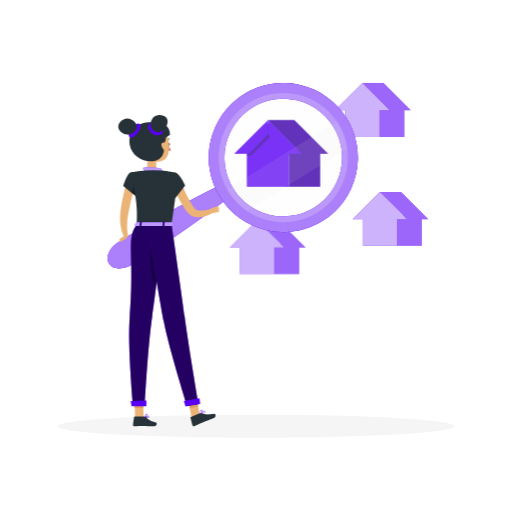
t = 0.00 s
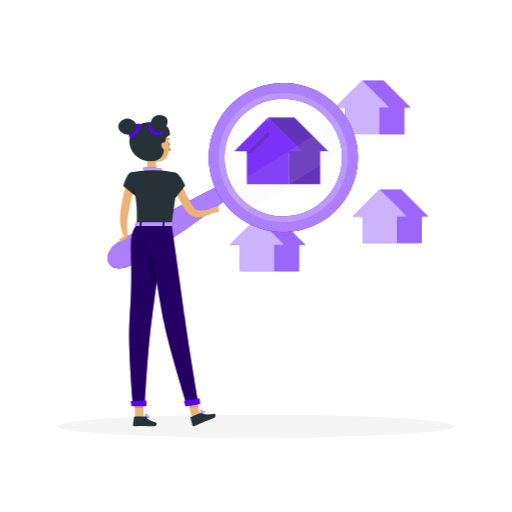
t = 0.19 s
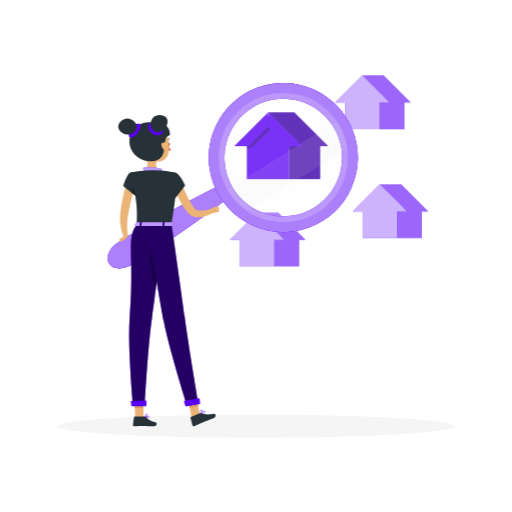
t = 0.56 s
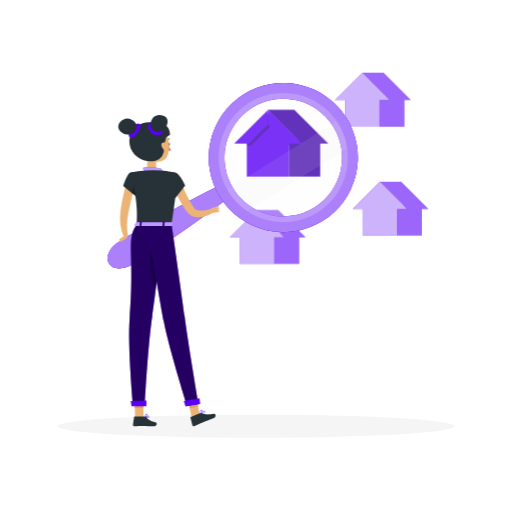
t = 0.75 s
t = 0.94 s: frame unchanged from t = 0.56 s, image omitted
t = 1.31 s: frame unchanged from t = 0.19 s, image omitted

The animated SVG that drew these frames (rendered in a browser with its animation timeline set to each time). Animation: 1 CSS @keyframes rule; one cycle of 1.50 s, repeats indefinitely.

<svg class="animated" id="freepik_stories-house-searching" xmlns="http://www.w3.org/2000/svg" viewBox="0 0 500 500" version="1.1" xmlns:xlink="http://www.w3.org/1999/xlink" xmlns:svgjs="http://svgjs.com/svgjs"><style>svg#freepik_stories-house-searching:not(.animated) .animable {opacity: 0;}svg#freepik_stories-house-searching.animated #freepik--Houses--inject-78 {animation: 1.5s Infinite  linear floating;animation-delay: 0s;}            @keyframes floating {                0% {                    opacity: 1;                    transform: translateY(0px);                }                50% {                    transform: translateY(-10px);                }                100% {                    opacity: 1;                    transform: translateY(0px);                }            }        .animator-hidden { display: none; }</style><g id="freepik--background-complete--inject-78" class="animable animator-hidden" style="transform-origin: 250px 225.125px;"><rect y="382.4" width="500" height="0.25" style="fill: rgb(230, 230, 230); transform-origin: 250px 382.525px;" id="elrsfgjkrc2sj" class="animable"></rect><rect x="51.65" y="393.56" width="26.57" height="0.25" style="fill: rgb(230, 230, 230); transform-origin: 64.935px 393.685px;" id="elx7fhpl6zy4q" class="animable"></rect><rect x="64.93" y="388.56" width="22.9" height="0.25" style="fill: rgb(230, 230, 230); transform-origin: 76.38px 388.685px;" id="elkambww5nvnk" class="animable"></rect><rect x="263.96" y="389.3" width="61.45" height="0.25" style="fill: rgb(230, 230, 230); transform-origin: 294.685px 389.425px;" id="elepq34o87ebm" class="animable"></rect><rect x="331.17" y="389.3" width="14.74" height="0.25" style="fill: rgb(230, 230, 230); transform-origin: 338.54px 389.425px;" id="eluy5z1bovrbq" class="animable"></rect><rect x="381.06" y="391.01" width="48.66" height="0.25" style="fill: rgb(230, 230, 230); transform-origin: 405.39px 391.135px;" id="el6rcht70jncx" class="animable"></rect><rect x="106.54" y="395" width="86.63" height="0.25" style="fill: rgb(230, 230, 230); transform-origin: 149.855px 395.125px;" id="elht7c6hv8tfk" class="animable"></rect><rect x="438.5" y="391.01" width="7.09" height="0.25" style="fill: rgb(230, 230, 230); transform-origin: 442.045px 391.135px;" id="elydiw2k08v4" class="animable"></rect><path d="M237,337.8H43.91a5.71,5.71,0,0,1-5.7-5.71V60.66A5.71,5.71,0,0,1,43.91,55H237a5.71,5.71,0,0,1,5.71,5.71V332.09A5.71,5.71,0,0,1,237,337.8ZM43.91,55.2a5.46,5.46,0,0,0-5.45,5.46V332.09a5.46,5.46,0,0,0,5.45,5.46H237a5.47,5.47,0,0,0,5.46-5.46V60.66A5.47,5.47,0,0,0,237,55.2Z" style="fill: rgb(230, 230, 230); transform-origin: 140.46px 196.4px;" id="elb0yjlmk8ywa" class="animable"></path><path d="M453.31,337.8H260.21a5.72,5.72,0,0,1-5.71-5.71V60.66A5.72,5.72,0,0,1,260.21,55h193.1A5.71,5.71,0,0,1,459,60.66V332.09A5.71,5.71,0,0,1,453.31,337.8ZM260.21,55.2a5.47,5.47,0,0,0-5.46,5.46V332.09a5.47,5.47,0,0,0,5.46,5.46h193.1a5.47,5.47,0,0,0,5.46-5.46V60.66a5.47,5.47,0,0,0-5.46-5.46Z" style="fill: rgb(230, 230, 230); transform-origin: 356.75px 196.4px;" id="eltto1hvr7gu" class="animable"></path><g id="elo9v0shm15i9"><circle cx="131.56" cy="205.38" r="22.44" style="fill: rgb(240, 240, 240); transform-origin: 131.56px 205.38px; transform: rotate(-77.02deg);" class="animable"></circle></g><path d="M284.58,200.74c-2.79-6-.57-10.35,6.27-10.35,4.28,0,9.6,1.7,14.78,4.45.59-1.57,2.23-2.51,4.88-2.51,4.67,0,11.1,2.91,16.14,7a9.3,9.3,0,0,1,5.26-1.57c4.47-.18,9.87,1.49,14.57,4.21a2.85,2.85,0,0,1,2.07-.78,10.68,10.68,0,0,1,7.79,3.77c.11.13.2.27.3.4H281.11C278.72,203.23,281.36,200.85,284.58,200.74Z" style="fill: rgb(245, 245, 245); transform-origin: 318.413px 197.875px;" id="elxano0zl9b9" class="animable"></path><polygon points="137.44 247.17 199.32 233 199.32 382.4 137.44 382.4 137.44 247.17" style="fill: rgb(250, 250, 250); transform-origin: 168.38px 307.7px;" id="el8ako4oon56g" class="animable"></polygon><rect x="199.32" y="233" width="32.11" height="149.4" style="fill: rgb(235, 235, 235); transform-origin: 215.375px 307.7px;" id="el914x6fosxy5" class="animable"></rect><g id="elnjmpz9pq4hf"><rect x="220.94" y="197.27" width="52.67" height="185.13" style="fill: rgb(250, 250, 250); transform-origin: 247.275px 289.835px; transform: rotate(180deg);" class="animable"></rect></g><rect x="273.61" y="197.27" width="27.33" height="185.13" style="fill: rgb(235, 235, 235); transform-origin: 287.275px 289.835px;" id="eldir3ltlxuji" class="animable"></rect><g id="elwpn7fmf1gd8"><rect x="228.03" y="183.51" width="45.58" height="13.76" style="fill: rgb(250, 250, 250); transform-origin: 250.82px 190.39px; transform: rotate(180deg);" class="animable"></rect></g><g id="el15j2lszmpa1i"><rect x="228.03" y="194.18" width="45.58" height="3.09" style="fill: rgb(235, 235, 235); transform-origin: 250.82px 195.725px; transform: rotate(180deg);" class="animable"></rect></g><rect x="273.61" y="183.51" width="20.25" height="13.76" style="fill: rgb(235, 235, 235); transform-origin: 283.735px 190.39px;" id="elrpw2h3b8p5f" class="animable"></rect><g id="ell6g25scsw8l"><rect x="235.12" y="169.76" width="38.49" height="13.76" style="fill: rgb(250, 250, 250); transform-origin: 254.365px 176.64px; transform: rotate(180deg);" class="animable"></rect></g><g id="ela75ihz3ac58"><rect x="235.12" y="180.43" width="38.49" height="3.09" style="fill: rgb(235, 235, 235); transform-origin: 254.365px 181.975px; transform: rotate(180deg);" class="animable"></rect></g><rect x="273.61" y="169.76" width="13.16" height="13.76" style="fill: rgb(235, 235, 235); transform-origin: 280.19px 176.64px;" id="el6yxk6jrwur9" class="animable"></rect><rect x="259.66" y="150.54" width="2.56" height="19.22" style="fill: rgb(235, 235, 235); transform-origin: 260.94px 160.15px;" id="elhdjbrlzcatf" class="animable"></rect><g id="elbashfssu0s"><rect x="292.22" y="221.33" width="38.46" height="161.07" style="fill: rgb(250, 250, 250); transform-origin: 311.45px 301.865px; transform: rotate(180deg);" class="animable"></rect></g><rect x="330.68" y="221.33" width="19.96" height="161.07" style="fill: rgb(235, 235, 235); transform-origin: 340.66px 301.865px;" id="elcmzrrl5oh4" class="animable"></rect><polygon points="340.66 254 369.82 279 369.82 382.4 340.66 382.4 340.66 254" style="fill: rgb(250, 250, 250); transform-origin: 355.24px 318.2px;" id="elqc7q670lt8" class="animable"></polygon><rect x="369.82" y="279" width="15.14" height="103.4" style="fill: rgb(235, 235, 235); transform-origin: 377.39px 330.7px;" id="el4755j2nktby" class="animable"></rect><polygon points="384.96 279 369.82 279 340.66 254 355.79 254 384.96 279" style="fill: rgb(235, 235, 235); transform-origin: 362.81px 266.5px;" id="elcl7k9p1lfrd" class="animable"></polygon><path d="M439.9,382.4a14.68,14.68,0,0,1,8.71-10.93,18.39,18.39,0,0,0-2.56,10.93Z" style="fill: rgb(235, 235, 235); transform-origin: 444.255px 376.935px;" id="elypajgsb2a9l" class="animable"></path><path d="M186.3,382.4a14.68,14.68,0,0,0-8.71-10.93,18.39,18.39,0,0,1,2.56,10.93Z" style="fill: rgb(235, 235, 235); transform-origin: 181.945px 376.935px;" id="el2rjhkyk16kj" class="animable"></path><path d="M58.87,382.4s-.49-12.8-5.84-16.52c2.19,5.23,1.72,16.52,1.72,16.52Z" style="fill: rgb(235, 235, 235); transform-origin: 55.95px 374.14px;" id="el9d5yhe13mru" class="animable"></path><path d="M56.86,382.4s.5-7.35,5.85-9.48c-2.2,3-1.72,9.48-1.72,9.48Z" style="fill: rgb(235, 235, 235); transform-origin: 59.785px 377.66px;" id="el34xsjhuenly" class="animable"></path><path d="M190.88,382.4s-.54-12.12-10.24-16.52c4.34,6.22,4.09,16.52,4.09,16.52Z" style="fill: rgb(235, 235, 235); transform-origin: 185.76px 374.14px;" id="elhaklo19ol1b" class="animable"></path><polygon points="93.68 300.81 100.74 350.61 101.44 355.59 105.97 355.59 105.26 350.61 98.2 300.81 93.68 300.81" style="fill: rgb(224, 224, 224); transform-origin: 99.825px 328.2px;" id="el1i9ee7izggq" class="animable"></polygon><polygon points="287.67 300.81 294.73 350.61 295.43 355.59 299.96 355.59 299.25 350.61 292.19 300.81 287.67 300.81" style="fill: rgb(224, 224, 224); transform-origin: 293.815px 328.2px;" id="el0ugm0ob1vrq" class="animable"></polygon><polygon points="122.67 350.61 123.38 355.59 127.19 382.44 131.72 382.44 127.91 355.59 127.21 350.61 122.67 350.61" style="fill: rgb(230, 230, 230); transform-origin: 127.195px 366.525px;" id="elrs22rptz38h" class="animable"></polygon><polygon points="316.67 350.61 317.38 355.59 321.18 382.44 325.7 382.44 321.9 355.59 321.2 350.61 316.67 350.61" style="fill: rgb(230, 230, 230); transform-origin: 321.185px 366.525px;" id="elck3nrqwrnpj" class="animable"></polygon><polygon points="293.81 350.61 293.1 355.59 289.29 382.44 284.76 382.44 288.57 355.59 289.27 350.61 293.81 350.61" style="fill: rgb(230, 230, 230); transform-origin: 289.285px 366.525px;" id="elsup7ymxsaoc" class="animable"></polygon><polygon points="99.81 350.61 99.1 355.59 95.3 382.44 90.78 382.44 94.58 355.59 95.29 350.61 99.81 350.61" style="fill: rgb(230, 230, 230); transform-origin: 95.295px 366.525px;" id="eliyy6wgedetj" class="animable"></polygon><polygon points="87.17 307.74 294.5 307.74 290.65 293.87 83.32 293.87 87.17 307.74" style="fill: rgb(245, 245, 245); transform-origin: 188.91px 300.805px;" id="el8ny6oeq8wq4" class="animable"></polygon><polygon points="91.9 307.74 299.24 307.74 295.39 293.87 88.05 293.87 91.9 307.74" style="fill: rgb(230, 230, 230); transform-origin: 193.645px 300.805px;" id="ele8rkapu5ui8" class="animable"></polygon><polygon points="90.06 325.03 297.39 325.03 293.54 311.17 86.2 311.17 90.06 325.03" style="fill: rgb(245, 245, 245); transform-origin: 191.795px 318.1px;" id="eljh2kxvk716t" class="animable"></polygon><polygon points="94.79 325.03 302.12 325.03 298.27 311.17 90.94 311.17 94.79 325.03" style="fill: rgb(230, 230, 230); transform-origin: 196.53px 318.1px;" id="elutafirc4kn" class="animable"></polygon><polygon points="92.94 342.35 300.28 342.35 296.43 328.49 89.09 328.49 92.94 342.35" style="fill: rgb(245, 245, 245); transform-origin: 194.685px 335.42px;" id="el7764ww2o6y5" class="animable"></polygon><polygon points="97.68 342.35 305.01 342.35 301.16 328.49 93.83 328.49 97.68 342.35" style="fill: rgb(230, 230, 230); transform-origin: 199.42px 335.42px;" id="el4mlioe23kw4" class="animable"></polygon><rect x="117.46" y="350.61" width="206.42" height="4.98" style="fill: rgb(230, 230, 230); transform-origin: 220.67px 353.1px;" id="eluezqjh3a9xd" class="animable"></rect><rect x="89.09" y="350.61" width="28.37" height="4.98" style="fill: rgb(245, 245, 245); transform-origin: 103.275px 353.1px;" id="elbgt0qqeoa7s" class="animable"></rect><path d="M73.5,147.47c-3.87-8.36-.79-14.31,8.67-14.31,5.93,0,13.28,2.34,20.45,6.15.81-2.17,3.09-3.47,6.75-3.47,6.46,0,15.35,4,22.33,9.71a12.8,12.8,0,0,1,7.27-2.17c6.18-.26,13.66,2.06,20.16,5.82a4,4,0,0,1,2.86-1.08c3.56-.15,8.38,2.19,10.77,5.21.15.19.28.37.41.56H68.7C65.4,150.92,69.05,147.62,73.5,147.47Z" style="fill: rgb(245, 245, 245); transform-origin: 120.298px 143.525px;" id="elgd5szphm3" class="animable"></path><path d="M347.91,164.71a6.85,6.85,0,0,1,.79,0c-.24-2.73,1.17-4.48,4.2-4.48a16.46,16.46,0,0,1,7.59,2.45c-.78-5.3,1.73-8.75,7.39-8.75,4.57,0,10.36,2.24,16.08,5.9.5-2.08,2.18-3.33,5-3.33,5,0,12,3.86,17.7,9.3h0a8,8,0,0,1,5.48-2.08c4.73-.25,10.61,2,15.82,5.58a2.55,2.55,0,0,1,2.15-1c2.59-.13,6.15,1.86,8.23,4.52H343.75C341.52,168.7,343.29,165.17,347.91,164.71Z" style="fill: rgb(245, 245, 245); transform-origin: 390.566px 163.375px;" id="el12mui0721kv" class="animable"></path><path d="M188.78,104.23a6.68,6.68,0,0,1,.78,0c-.24-2.74,1.18-4.48,4.2-4.48a16.46,16.46,0,0,1,7.6,2.45c-.78-5.31,1.72-8.76,7.38-8.76,4.58,0,10.36,2.25,16.08,5.91.5-2.08,2.18-3.33,5-3.33,5,0,12,3.85,17.7,9.3h0a8.09,8.09,0,0,1,5.48-2.09c4.73-.24,10.61,2,15.82,5.58a2.56,2.56,0,0,1,2.15-1c2.59-.14,6.16,1.85,8.23,4.52H184.61C182.39,108.22,184.16,104.69,188.78,104.23Z" style="fill: rgb(245, 245, 245); transform-origin: 231.429px 102.885px;" id="elo6iotxlw1c" class="animable"></path><polygon points="424.77 365.1 407 347.33 393.16 347.33 408.52 362.69 404.3 362.69 404.3 382.4 420.55 382.4 420.55 365.1 424.77 365.1" style="fill: rgb(235, 235, 235); transform-origin: 408.965px 364.865px;" id="el0ar01sjhgp6" class="animable"></polygon><polygon points="410.93 365.1 393.16 347.33 375.39 365.1 382.02 365.1 382.02 382.4 404.3 382.4 404.3 365.1 410.93 365.1" style="fill: rgb(250, 250, 250); transform-origin: 393.16px 364.865px;" id="elir1p653x69d" class="animable"></polygon></g><g id="freepik--Shadow--inject-78" class="animable" style="transform-origin: 250px 416.24px;"><ellipse cx="250" cy="416.24" rx="193.89" ry="11.32" style="fill: rgb(245, 245, 245); transform-origin: 250px 416.24px;" id="el5m4dz0ri4c9" class="animable"></ellipse></g><g id="freepik--Houses--inject-78" class="animable animator-active" style="transform-origin: 321.32px 174.41px;"><polygon points="401.16 107.72 374.51 81.07 353.75 81.07 376.79 104.11 370.45 104.11 370.45 133.66 394.82 133.66 394.82 107.72 401.16 107.72" style="fill: rgb(89, 0, 245); transform-origin: 377.455px 107.365px;" id="elumh4m75yiee" class="animable"></polygon><g id="eljaslw6syym"><polygon points="401.16 107.72 374.51 81.07 353.75 81.07 376.79 104.11 370.45 104.11 370.45 133.66 394.82 133.66 394.82 107.72 401.16 107.72" style="fill: rgb(255, 255, 255); opacity: 0.4; transform-origin: 377.455px 107.365px;" class="animable"></polygon></g><polygon points="380.4 107.72 353.75 81.07 327.1 107.72 337.05 107.72 337.05 133.66 370.45 133.66 370.45 107.72 380.4 107.72" style="fill: rgb(89, 0, 245); transform-origin: 353.75px 107.365px;" id="el360di9iqfac" class="animable"></polygon><g id="el16lyehve0q"><polygon points="380.4 107.72 353.75 81.07 327.1 107.72 337.05 107.72 337.05 133.66 370.45 133.66 370.45 107.72 380.4 107.72" style="fill: rgb(255, 255, 255); opacity: 0.7; transform-origin: 353.75px 107.365px;" class="animable"></polygon></g><polygon points="418.32 214.1 391.67 187.44 370.91 187.44 393.95 210.48 387.61 210.48 387.61 240.03 411.98 240.03 411.98 214.1 418.32 214.1" style="fill: rgb(89, 0, 245); transform-origin: 394.615px 213.735px;" id="elmdcnb151cwl" class="animable"></polygon><g id="eloj7inm64bi"><polygon points="418.32 214.1 391.67 187.44 370.91 187.44 393.95 210.48 387.61 210.48 387.61 240.03 411.98 240.03 411.98 214.1 418.32 214.1" style="fill: rgb(255, 255, 255); opacity: 0.4; transform-origin: 394.615px 213.735px;" class="animable"></polygon></g><polygon points="397.56 214.1 370.91 187.44 344.26 214.1 354.2 214.1 354.2 240.03 387.61 240.03 387.61 214.1 397.56 214.1" style="fill: rgb(89, 0, 245); transform-origin: 370.91px 213.735px;" id="elwy752k32skl" class="animable"></polygon><g id="elrac0er55c9d"><polygon points="397.56 214.1 370.91 187.44 344.26 214.1 354.2 214.1 354.2 240.03 387.61 240.03 387.61 214.1 397.56 214.1" style="fill: rgb(255, 255, 255); opacity: 0.7; transform-origin: 370.91px 213.735px;" class="animable"></polygon></g><polygon points="298.38 241.81 271.72 215.16 250.97 215.16 274.01 238.19 267.67 238.19 267.67 267.75 292.04 267.75 292.04 241.81 298.38 241.81" style="fill: rgb(89, 0, 245); transform-origin: 274.675px 241.455px;" id="ely9iv1r9fwof" class="animable"></polygon><g id="elbj4f9ss7jp6"><polygon points="298.38 241.81 271.72 215.16 250.97 215.16 274.01 238.19 267.67 238.19 267.67 267.75 292.04 267.75 292.04 241.81 298.38 241.81" style="fill: rgb(255, 255, 255); opacity: 0.4; transform-origin: 274.675px 241.455px;" class="animable"></polygon></g><polygon points="277.62 241.81 250.97 215.16 224.32 241.81 234.26 241.81 234.26 267.74 267.67 267.74 267.67 241.81 277.62 241.81" style="fill: rgb(89, 0, 245); transform-origin: 250.97px 241.45px;" id="el44jxhsmmw96" class="animable"></polygon><g id="elm0vtxzhjdv"><polygon points="277.62 241.81 250.97 215.16 224.32 241.81 234.26 241.81 234.26 267.74 267.67 267.74 267.67 241.81 277.62 241.81" style="fill: rgb(255, 255, 255); opacity: 0.7; transform-origin: 250.97px 241.45px;" class="animable"></polygon></g><polygon points="296.79 152.26 282.45 152.26 280.4 150.22 263.75 119.22 296.79 152.26" style="fill: rgb(47, 84, 198); transform-origin: 280.27px 135.74px;" id="elmvf7uj0xn8" class="animable"></polygon><g id="el6xyml6ifba8"><rect x="282.41" y="145.74" width="30.21" height="36.64" style="fill: rgb(89, 0, 245); transform-origin: 297.515px 164.06px; transform: rotate(180deg);" class="animable"></rect></g><g id="el6ajtwky6b2t"><rect x="282.41" y="145.74" width="30.21" height="36.64" style="opacity: 0.3; transform-origin: 297.515px 164.06px; transform: rotate(180deg);" class="animable"></rect></g><polygon points="294.74 150.22 320.48 150.22 287.43 117.17 261.7 117.17 294.74 150.22" style="fill: rgb(89, 0, 245); transform-origin: 291.09px 133.695px;" id="elj3pvs1lysy7" class="animable"></polygon><g id="elj3kxaigdoe"><polygon points="294.74 150.22 320.48 150.22 287.43 117.17 261.7 117.17 294.74 150.22" style="opacity: 0.3; transform-origin: 291.09px 133.695px;" class="animable"></polygon></g><polygon points="282.4 140.95 282.4 182.37 240.99 182.37 240.99 140.95 261.7 120.84 261.91 121.05 263.75 122.83 282.4 140.95" style="fill: rgb(89, 0, 245); transform-origin: 261.695px 151.605px;" id="ellt1j8ndrvci" class="animable"></polygon><g id="el2bvaeiyuhp"><polygon points="263.75 119.22 263.75 133.56 245.04 152.26 240.99 152.26 240.99 141.98 261.91 121.05 263.75 119.22" style="opacity: 0.3; transform-origin: 252.37px 135.74px;" class="animable"></polygon></g><polygon points="294.74 150.22 280.4 150.22 261.7 131.51 261.7 117.17 294.74 150.22" style="fill: rgb(89, 0, 245); transform-origin: 278.22px 133.695px;" id="ele2pu9r6ryib" class="animable"></polygon><polygon points="228.65 150.22 242.99 150.22 261.7 131.51 261.7 117.17 228.65 150.22" style="fill: rgb(89, 0, 245); transform-origin: 245.175px 133.695px;" id="elhg5y0hibidm" class="animable"></polygon></g><g id="freepik--Character--inject-78" class="animable" style="transform-origin: 227.228px 248.628px;"><path d="M224,192.38c-8.53,6.92-17.33,13.43-26.18,19.83S180,224.83,171,231s-18.15,12.11-27.34,18c-4.57,3-9.21,5.84-13.82,8.76a25.59,25.59,0,0,1-7.44,3.52A22.06,22.06,0,0,1,118,262a18.41,18.41,0,0,1-5-.27,10,10,0,0,1-7.8-11.82c0-.15.07-.34.11-.5a18,18,0,0,1,2-4.6,21.52,21.52,0,0,1,2.59-3.57,25.63,25.63,0,0,1,6.43-5.14c4.65-2.86,9.26-5.77,13.93-8.57,9.31-5.69,18.71-11.22,28.16-16.68s19-10.75,28.63-15.91,19.34-10.19,29.3-14.83A7.31,7.31,0,0,1,224,192.38Z" style="fill: rgb(89, 0, 245); transform-origin: 165.781px 220.785px;" id="elckvr1hw990n" class="animable"></path><path d="M224,192.38c-8.53,6.92-17.33,13.43-26.18,19.83S180,224.83,171,231s-18.15,12.11-27.34,18c-4.57,3-9.21,5.84-13.82,8.76a25.59,25.59,0,0,1-7.44,3.52A22.06,22.06,0,0,1,118,262a18.41,18.41,0,0,1-5-.27,10,10,0,0,1-7.8-11.82c0-.15.07-.34.11-.5a18,18,0,0,1,2-4.6,21.52,21.52,0,0,1,2.59-3.57,25.63,25.63,0,0,1,6.43-5.14c4.65-2.86,9.26-5.77,13.93-8.57,9.31-5.69,18.71-11.22,28.16-16.68s19-10.75,28.63-15.91,19.34-10.19,29.3-14.83A7.31,7.31,0,0,1,224,192.38Z" style="fill: rgb(89, 0, 245); transform-origin: 165.781px 220.785px;" id="elbb74wkg0m7t" class="animable"></path><g id="el0esn1b7g06a"><path d="M224,192.38c-8.53,6.92-17.33,13.43-26.18,19.83S180,224.83,171,231s-18.15,12.11-27.34,18c-4.57,3-9.21,5.84-13.82,8.76a25.59,25.59,0,0,1-7.44,3.52A22.06,22.06,0,0,1,118,262a18.41,18.41,0,0,1-5-.27,10,10,0,0,1-7.8-11.82c0-.15.07-.34.11-.5a18,18,0,0,1,2-4.6,21.52,21.52,0,0,1,2.59-3.57,25.63,25.63,0,0,1,6.43-5.14c4.65-2.86,9.26-5.77,13.93-8.57,9.31-5.69,18.71-11.22,28.16-16.68s19-10.75,28.63-15.91,19.34-10.19,29.3-14.83A7.31,7.31,0,0,1,224,192.38Z" style="fill: rgb(255, 255, 255); opacity: 0.5; transform-origin: 165.781px 220.785px;" class="animable"></path></g><polygon points="187.1 407.63 195.26 405.74 191.44 386.71 183.28 388.6 187.1 407.63" style="fill: rgb(235, 179, 118); transform-origin: 189.27px 397.17px;" id="elwzgb9zzletl" class="animable"></polygon><path d="M132.08,180.23c-1.13,4-2.22,8.21-3.26,12.33s-2,8.3-2.8,12.46c-.44,2.07-.82,4.19-1.15,6.14s-.52,4-.64,6.05a59.49,59.49,0,0,0,0,6.12c0,1,.13,2,.23,3.06s.28,2.07.42,2.94l-4,1.51a26.33,26.33,0,0,1-1.35-3.32,33.22,33.22,0,0,1-1-3.33,45.37,45.37,0,0,1-1.12-6.84,53.85,53.85,0,0,1-.1-7c.16-2.36.44-4.53.75-6.73.63-4.39,1.44-8.74,2.4-13s2-8.55,3.35-12.86Z" style="fill: rgb(235, 179, 118); transform-origin: 124.66px 204.3px;" id="elvxiow6ds3k" class="animable"></path><path d="M120.31,181.61l8.41,6.7,5.05,4s.53-1.41,1.17-3.43c1.22-3.9,2.81-10.08,1.71-12.92-1.73-4.5-5-8.56-9.14-7.66C124,169.09,120.31,181.61,120.31,181.61Z" style="fill: rgb(38, 50, 56); transform-origin: 128.665px 180.242px;" id="el902cr40myhg" class="animable"></path><polygon points="131.93 407.69 140.3 407.69 139.65 388.29 131.27 388.29 131.93 407.69" style="fill: rgb(235, 179, 118); transform-origin: 135.785px 397.99px;" id="elhq2juxc7q26" class="animable"></polygon><polygon points="191.44 386.72 193.49 396.91 185.25 398.41 183.27 388.61 191.44 386.72" style="fill: rgb(218, 157, 98); transform-origin: 188.38px 392.565px;" id="elyerp3p5q2s" class="animable"></polygon><polygon points="131.27 388.29 139.65 388.29 139.98 398.29 131.6 398.29 131.27 388.29" style="fill: rgb(218, 157, 98); transform-origin: 135.625px 393.29px;" id="el3yarx55mwjk" class="animable"></polygon><path d="M158.57,219.12s-4.86,57.49-9.9,89.89c-4.07,26.17-7.29,87.35-7.29,87.35H130s-5.44-59.08-3.37-85c5.23-65.49-4-77.09,6.95-92.27Z" style="fill: rgb(89, 0, 245); transform-origin: 142.365px 307.725px;" id="elb3xt4svnx4i" class="animable"></path><g id="elmdebfk0spz"><path d="M158.57,219.12s-4.86,57.49-9.9,89.89c-4.07,26.17-7.29,87.35-7.29,87.35H130s-5.44-59.08-3.37-85c5.23-65.49-4-77.09,6.95-92.27Z" style="opacity: 0.6; transform-origin: 142.365px 307.725px;" class="animable"></path></g><path d="M121.43,230.19l-4.94,3.36.7,2.87s10.29-5.34,7.54-7.48Z" style="fill: rgb(235, 179, 118); transform-origin: 120.844px 232.68px;" id="elgm71q9lujc" class="animable"></path><path d="M143.83,408.18a10.18,10.18,0,0,1-2.21-.3.22.22,0,0,1-.15-.16.2.2,0,0,1,.09-.2c.29-.19,2.82-1.83,3.8-1.39a.67.67,0,0,1,.4.56,1.13,1.13,0,0,1-.33,1.05A2.38,2.38,0,0,1,143.83,408.18Zm-1.65-.59c1.46.3,2.56.24,3-.14a.77.77,0,0,0,.21-.71.3.3,0,0,0-.17-.25C144.69,406.26,143.22,407,142.18,407.59Z" style="fill: rgb(89, 0, 245); transform-origin: 143.625px 407.122px;" id="elwvh2x31ebc" class="animable"></path><path d="M141.67,407.88a.16.16,0,0,1-.1,0,.21.21,0,0,1-.1-.17c0-.11,0-2.52.92-3.33a1,1,0,0,1,.84-.26.69.69,0,0,1,.67.55c.19,1-1.34,2.76-2.13,3.21A.18.18,0,0,1,141.67,407.88Zm1.42-3.39a.7.7,0,0,0-.44.17,4.52,4.52,0,0,0-.77,2.64c.79-.64,1.75-2,1.63-2.57,0-.09-.07-.21-.33-.24Z" style="fill: rgb(89, 0, 245); transform-origin: 142.693px 405.998px;" id="el6yv2fh01l2a" class="animable"></path><path d="M196,404.48a.21.21,0,0,1-.16-.33c.27-.32,2.6-3.06,3.79-3.06h.08a.61.61,0,0,1,.51.35,1.08,1.08,0,0,1,0,1c-.52,1.1-2.87,1.72-4.23,2Zm3.62-3c-.65,0-2.09,1.36-3.08,2.47,1.83-.43,3.07-1,3.36-1.65a.67.67,0,0,0,0-.67.25.25,0,0,0-.2-.15Z" style="fill: rgb(89, 0, 245); transform-origin: 198.072px 402.785px;" id="elusocdvscx7n" class="animable"></path><path d="M196,404.48h0a.17.17,0,0,1-.14-.13c0-.09-.72-2.25-.08-3.46a1.44,1.44,0,0,1,.88-.74c.53-.16.79,0,.9.23.51.82-.62,3.24-1.37,4A.21.21,0,0,1,196,404.48Zm1-4a.74.74,0,0,0-.23,0,1.05,1.05,0,0,0-.65.54,4.61,4.61,0,0,0,0,2.8c.71-1,1.4-2.79,1.1-3.28A.23.23,0,0,0,196.94,400.48Z" style="fill: rgb(89, 0, 245); transform-origin: 196.601px 402.283px;" id="elzj1rfv9dlep" class="animable"></path><path d="M142.4,148.07c1,5,3,15-.45,18.35,0,0,1.36,5,10.6,5,10.15,0,4.85-5,4.85-5-5.54-1.32-5.4-5.43-4.43-9.3Z" style="fill: rgb(235, 179, 118); transform-origin: 150.367px 159.745px;" id="elhevy7n7yy5l" class="animable"></path><path d="M162.58,137.41a.39.39,0,0,1-.23-.07.4.4,0,0,1-.09-.56,4,4,0,0,1,3.19-1.7.4.4,0,0,1,0,.79,3.15,3.15,0,0,0-2.52,1.38A.39.39,0,0,1,162.58,137.41Z" style="fill: rgb(38, 50, 56); transform-origin: 163.985px 136.246px;" id="elxncy5rpjssr" class="animable"></path><path d="M164.8,142.18a17.91,17.91,0,0,0,2.24,4.41,2.93,2.93,0,0,1-2.43.35Z" style="fill: rgb(222, 87, 83); transform-origin: 165.825px 144.621px;" id="el6f2ubhw56ne" class="animable"></path><path d="M164.24,141c0,.68.31,1.24.75,1.25s.82-.51.85-1.19-.31-1.23-.75-1.25S164.27,140.33,164.24,141Z" style="fill: rgb(38, 50, 56); transform-origin: 165.041px 141.03px;" id="elpcc4q75hjv" class="animable"></path><path d="M164.89,139.84l1.64-.4S165.65,140.67,164.89,139.84Z" style="fill: rgb(38, 50, 56); transform-origin: 165.71px 139.784px;" id="elwybufw05ypk" class="animable"></path><path d="M141,406.72h-9.41a.65.65,0,0,0-.67.57l-1.07,7.44a1.33,1.33,0,0,0,1.34,1.49c3.28-.05,4.86-.25,9-.25,2.55,0,6.26.27,9.78.27s3.7-3.48,2.24-3.79c-6.56-1.42-7.6-3.36-9.81-5.22A2.21,2.21,0,0,0,141,406.72Z" style="fill: rgb(38, 50, 56); transform-origin: 141.456px 411.48px;" id="elyfwzjy5mq78" class="animable"></path><path d="M195.1,403.59l-8.69,3.61a.66.66,0,0,0-.4.78l1.86,7.29a1.34,1.34,0,0,0,1.81.86c3-1.31,4.4-2.09,8.22-3.68,2.35-1,7.32-2.75,10.57-4.1s2.08-4.63.61-4.36c-6.6,1.22-9.74.41-12.49-.46A2.18,2.18,0,0,0,195.1,403.59Z" style="fill: rgb(38, 50, 56); transform-origin: 198.27px 409.832px;" id="elvo0wt1wh1qi" class="animable"></path><path d="M176.18,176.79c1.63,3.84,3.39,7.77,5.17,11.59q1.35,2.88,2.81,5.66c1,1.86,2,3.68,3,5.42.53.86,1.06,1.72,1.61,2.51l.82,1.14a4.5,4.5,0,0,0,.57.66,6.89,6.89,0,0,0,3.89,1.66c3.41.49,7.69-.2,11.52-1.23l1.78,3.85a28.48,28.48,0,0,1-3.14,1.63,28.07,28.07,0,0,1-3.27,1.28,23.46,23.46,0,0,1-7.3,1.25,14.83,14.83,0,0,1-4.1-.54,12.47,12.47,0,0,1-4.11-2,12.71,12.71,0,0,1-1.75-1.61c-.45-.51-.78-.94-1.18-1.42-.75-.94-1.42-1.89-2.09-2.84a103.6,103.6,0,0,1-6.72-11.7c-2-4-3.8-8-5.46-12.14Z" style="fill: rgb(235, 179, 118); transform-origin: 187.79px 194.5px;" id="elbk349fbet8h" class="animable"></path><path d="M204.71,208.52l9.14-1.44-2.43-5.18s-7.08,1.23-8.44,4.43Z" style="fill: rgb(235, 179, 118); transform-origin: 208.415px 205.21px;" id="el3hrkdays4bv" class="animable"></path><polygon points="213.84 203.04 212.84 200.83 211.42 201.9 213.84 207.08 213.84 203.04" style="fill: rgb(235, 179, 118); transform-origin: 212.63px 203.955px;" id="elbk9s3fuknjl" class="animable"></polygon><path d="M141.64,137.79c.18,8.31.08,11.83,4.1,16.25,6,6.65,16.22,4.61,18.52-3.59,2.07-7.38,1.42-19.73-6.56-23.35A11.34,11.34,0,0,0,141.64,137.79Z" style="fill: rgb(235, 179, 118); transform-origin: 153.449px 142.04px;" id="elnv354od8pt" class="animable"></path><path d="M134.94,122.78c8.54-6.19,18.08-2.68,23.3,1.6,5.46,4.48,4.59,13.09,1.25,16.65a4.4,4.4,0,0,1,.56,3.61v0a10.85,10.85,0,0,1-8,12.2l-.47.12c-10.67,2.54-23-4.68-24.86-15.48C125.59,134.89,127.39,128.24,134.94,122.78Z" style="fill: rgb(38, 50, 56); transform-origin: 144.289px 138.452px;" id="elknwio0e4tu" class="animable"></path><path d="M157.58,141.64a6.86,6.86,0,0,0,1.9,4.17c1.48,1.53,3,.65,3.27-1.16.23-1.63-.26-4.39-2.06-5.26S157.45,139.79,157.58,141.64Z" style="fill: rgb(235, 179, 118); transform-origin: 160.187px 142.852px;" id="eluz8nk4jcbc" class="animable"></path><g id="elovmw6b0irr"><path d="M147,246c-.95,17.18,3.19,30.15,5.08,37.74,1.34-11.22,2.57-22.93,3.6-33.26C152.15,238.78,147.69,233.07,147,246Z" style="opacity: 0.3; transform-origin: 151.27px 261.181px;" class="animable"></path></g><polygon points="142.95 396.58 128.4 396.58 127.63 391.48 143.03 390.96 142.95 396.58" style="fill: rgb(89, 0, 245); transform-origin: 135.33px 393.77px;" id="el8z1m2hctvf7" class="animable"></polygon><g id="elmhnz4hus98i"><path d="M128.72,188.31l5.05,4s.53-1.41,1.17-3.43l-3-14.85Z" style="opacity: 0.3; transform-origin: 131.83px 183.17px;" class="animable"></path></g><path d="M139.7,124.17c2.61-2.89,11.48-7.3,19.09-3.84a12.4,12.4,0,0,1,7.26,11.32l-6.86,4.6Z" style="fill: rgb(38, 50, 56); transform-origin: 152.875px 127.656px;" id="el562kw1itod" class="animable"></path><path d="M132.7,131.76c3.77-3.09,8-14.29,0-10.39S122.27,140.31,132.7,131.76Z" style="fill: rgb(89, 0, 245); transform-origin: 131.504px 127.452px;" id="elkre94dhyot" class="animable"></path><path d="M133.55,124.58c1.63-4.76-9.12-14.23-16.37-5.23S128.86,138.28,133.55,124.58Z" style="fill: rgb(38, 50, 56); transform-origin: 124.63px 123.473px;" id="el6p97yxj257b" class="animable"></path><path d="M150.37,131.22c-6.25-2.66-9.36-12.74,1.37-12.45S162.16,136.25,150.37,131.22Z" style="fill: rgb(89, 0, 245); transform-origin: 152.091px 125.453px;" id="elmul7fbkpc8" class="animable"></path><path d="M148.35,126c-3.79-4.73.4-16.89,11.27-13S157.05,136.81,148.35,126Z" style="fill: rgb(38, 50, 56); transform-origin: 155.331px 120.711px;" id="elkne224rbr4k" class="animable"></path><path d="M167.56,219.12S177,283.62,180.32,309c3.45,26.35,13.53,85.43,13.53,85.43l-11.2,1.71s-17.7-56.35-22.63-82c-5.38-27.95-16-95-16-95Z" style="fill: rgb(89, 0, 245); transform-origin: 168.935px 307.63px;" id="el0jo1e03c8fn8" class="animable"></path><g id="elqti0jbab4gs"><path d="M167.56,219.12S177,283.62,180.32,309c3.45,26.35,13.53,85.43,13.53,85.43l-11.2,1.71s-17.7-56.35-22.63-82c-5.38-27.95-16-95-16-95Z" style="opacity: 0.6; transform-origin: 168.935px 307.63px;" class="animable"></path></g><path d="M171.56,168.57c4.16,1,9.29,12.44,9.29,12.44l-9.91,12.7s-10.24-14.49-8.87-18.91C163.49,170.19,166.51,167.34,171.56,168.57Z" style="fill: rgb(38, 50, 56); transform-origin: 171.397px 180.997px;" id="elhnf4rgcc8d6" class="animable"></path><path d="M158,168.05c1.37.2.1-2.93-.47-3.26-1.31-.78-18-2.35-17.81-.59A4.71,4.71,0,0,0,141,167C141.75,167.5,146,166.12,158,168.05Z" style="fill: rgb(89, 0, 245); transform-origin: 149.166px 165.728px;" id="elowke84ue4x8" class="animable"></path><g id="eluvcyq38ap1m"><path d="M158,168.05c1.37.2.1-2.93-.47-3.26-1.31-.78-18-2.35-17.81-.59A4.71,4.71,0,0,0,141,167C141.75,167.5,146,166.12,158,168.05Z" style="fill: rgb(255, 255, 255); opacity: 0.6; transform-origin: 149.166px 165.728px;" class="animable"></path></g><path d="M171.56,168.57s4,1.4-4,50.55h-34c.57-13.84.59-22.38-6-50.8a100.27,100.27,0,0,1,14.44-1.9,107.54,107.54,0,0,1,15.45,0C164,167,171.56,168.57,171.56,168.57Z" style="fill: rgb(38, 50, 56); transform-origin: 150.06px 192.631px;" id="elfguhd4bik3w" class="animable"></path><path d="M133,217.13l-1.53,3c-.12.24.16.48.55.48h35.68c.3,0,.56-.15.58-.35l.3-3c0-.21-.24-.39-.58-.39H133.58A.6.6,0,0,0,133,217.13Z" style="fill: rgb(89, 0, 245); transform-origin: 150.011px 218.737px;" id="elou66fw31cm" class="animable"></path><g id="elw6qsewz3wpe"><path d="M133,217.13l-1.53,3c-.12.24.16.48.55.48h35.68c.3,0,.56-.15.58-.35l.3-3c0-.21-.24-.39-.58-.39H133.58A.6.6,0,0,0,133,217.13Z" style="fill: rgb(255, 255, 255); opacity: 0.6; transform-origin: 150.011px 218.737px;" class="animable"></path></g><path d="M137.66,221h-.93c-.18,0-.32-.1-.31-.21l.44-4c0-.12.17-.21.35-.21h.93c.18,0,.32.09.31.21l-.44,4C138,220.88,137.84,221,137.66,221Z" style="fill: rgb(89, 0, 245); transform-origin: 137.435px 218.79px;" id="elg23uv5wu9yn" class="animable"></path><path d="M160,221h-.92c-.19,0-.33-.1-.31-.21l.43-4c0-.12.17-.21.36-.21h.92c.18,0,.32.09.31.21l-.43,4C160.36,220.88,160.2,221,160,221Z" style="fill: rgb(89, 0, 245); transform-origin: 159.779px 218.79px;" id="elp9g0l9jr09" class="animable"></path><g id="elo2l903vrv8m"><path d="M137.66,221h-.93c-.18,0-.32-.1-.31-.21l.44-4c0-.12.17-.21.35-.21h.93c.18,0,.32.09.31.21l-.44,4C138,220.88,137.84,221,137.66,221Z" style="opacity: 0.6; transform-origin: 137.435px 218.79px;" class="animable"></path></g><g id="elo6tq92ezopm"><path d="M160,221h-.92c-.19,0-.33-.1-.31-.21l.43-4c0-.12.17-.21.36-.21h.92c.18,0,.32.09.31.21l-.43,4C160.36,220.88,160.2,221,160,221Z" style="opacity: 0.6; transform-origin: 159.779px 218.79px;" class="animable"></path></g><polygon points="195.5 394.43 181.16 396.87 179.53 391.46 194.88 388.83 195.5 394.43" style="fill: rgb(89, 0, 245); transform-origin: 187.515px 392.85px;" id="eljtp8591et8" class="animable"></polygon><path d="M338.41,115.26a72.81,72.81,0,1,0-23.2,100.33A72.81,72.81,0,0,0,338.41,115.26Zm-110.49,69a57.45,57.45,0,1,1,79.16,18.31A57.45,57.45,0,0,1,227.92,184.25Z" style="fill: rgb(89, 0, 245); transform-origin: 276.653px 153.827px;" id="elt4achylj1w" class="animable"></path><path d="M338.41,115.26a72.81,72.81,0,1,0-23.2,100.33A72.81,72.81,0,0,0,338.41,115.26Zm-110.49,69a57.45,57.45,0,1,1,79.16,18.31A57.45,57.45,0,0,1,227.92,184.25Z" style="fill: rgb(89, 0, 245); transform-origin: 276.653px 153.827px;" id="elef9lgewo72g" class="animable"></path><g id="elhe6the1zu1p"><path d="M338.41,115.26a72.81,72.81,0,1,0-23.2,100.33A72.81,72.81,0,0,0,338.41,115.26Zm-110.49,69a57.45,57.45,0,1,1,79.16,18.31A57.45,57.45,0,0,1,227.92,184.25Z" style="fill: rgb(255, 255, 255); opacity: 0.5; transform-origin: 276.653px 153.827px;" class="animable"></path></g><g id="el3yrxi0g3kt8"><path d="M330.2,120.39a63.13,63.13,0,1,1-87-20.12A63.13,63.13,0,0,1,330.2,120.39Z" style="fill: rgb(250, 250, 250); opacity: 0.2; transform-origin: 276.644px 153.814px;" class="animable"></path></g><g id="ellbvk7qf9n5m"><path d="M339.17,144.89l-98,61.18a63.11,63.11,0,0,1-19.41-21l107-66.81A63.16,63.16,0,0,1,339.17,144.89Z" style="fill: rgb(230, 230, 230); opacity: 0.1; transform-origin: 280.465px 162.165px;" class="animable"></path></g></g><defs>     <filter id="active" height="200%">         <feMorphology in="SourceAlpha" result="DILATED" operator="dilate" radius="2"></feMorphology>                <feFlood flood-color="#32DFEC" flood-opacity="1" result="PINK"></feFlood>        <feComposite in="PINK" in2="DILATED" operator="in" result="OUTLINE"></feComposite>        <feMerge>            <feMergeNode in="OUTLINE"></feMergeNode>            <feMergeNode in="SourceGraphic"></feMergeNode>        </feMerge>    </filter>    <filter id="hover" height="200%">        <feMorphology in="SourceAlpha" result="DILATED" operator="dilate" radius="2"></feMorphology>                <feFlood flood-color="#ff0000" flood-opacity="0.5" result="PINK"></feFlood>        <feComposite in="PINK" in2="DILATED" operator="in" result="OUTLINE"></feComposite>        <feMerge>            <feMergeNode in="OUTLINE"></feMergeNode>            <feMergeNode in="SourceGraphic"></feMergeNode>        </feMerge>            <feColorMatrix type="matrix" values="0   0   0   0   0                0   1   0   0   0                0   0   0   0   0                0   0   0   1   0 "></feColorMatrix>    </filter></defs></svg>